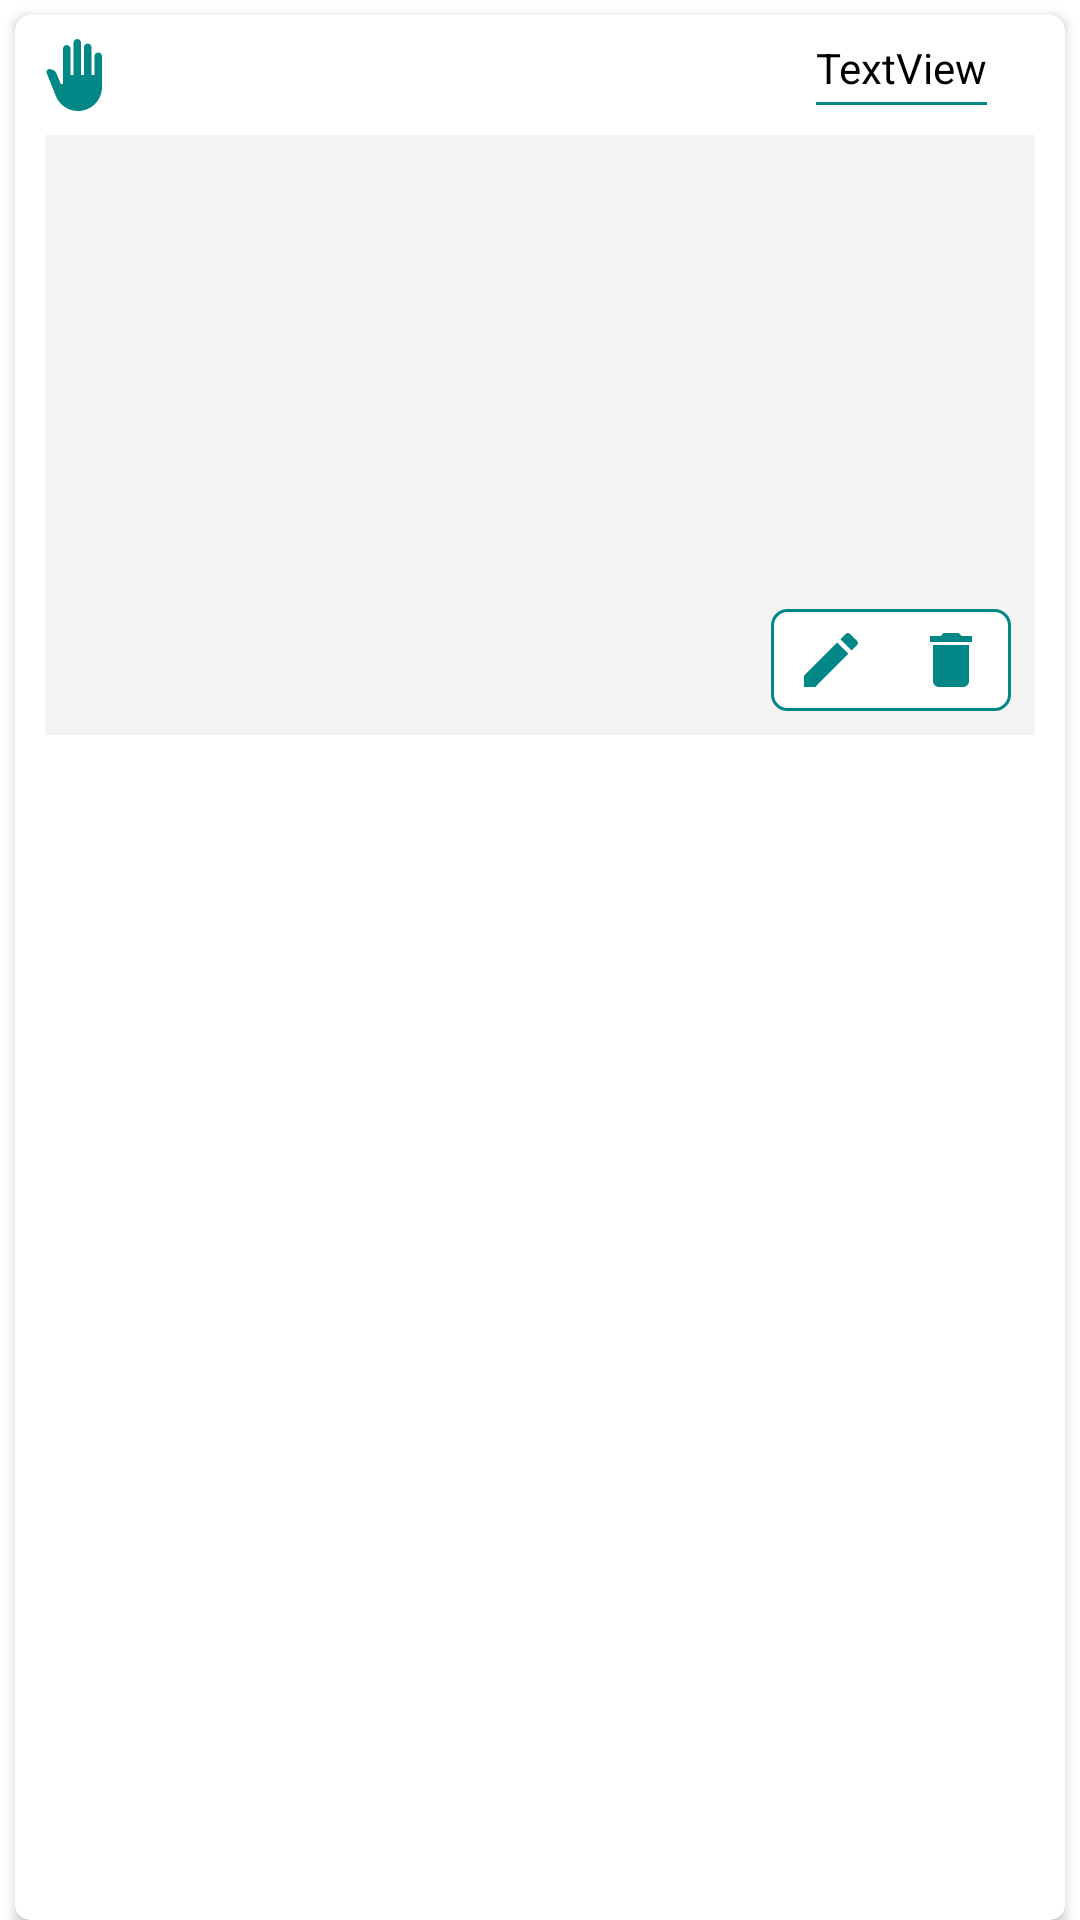

Reconstruct the res/layout file that produces this screen, plus the resources it refers to.
<!-- AndroidManifest.xml: application theme AppTheme.NoActionBar -->
<!-- res/layout/select_image_frag_item.xml -->
<?xml version="1.0" encoding="utf-8"?>
<LinearLayout xmlns:android="http://schemas.android.com/apk/res/android"
    xmlns:app="http://schemas.android.com/apk/res-auto"
    xmlns:tools="http://schemas.android.com/tools"
    android:layout_width="match_parent"
    android:layout_height="wrap_content">


    <androidx.cardview.widget.CardView
        android:layout_width="match_parent"
        android:layout_height="match_parent"
        android:layout_marginStart="5dp"
        android:layout_marginTop="5dp"
        android:layout_marginEnd="5dp"
        app:cardCornerRadius="5dp">

        <androidx.constraintlayout.widget.ConstraintLayout
            android:layout_width="match_parent"
            android:layout_height="wrap_content">

            <TextView
                android:id="@+id/tvTitle"
                android:layout_width="wrap_content"
                android:layout_height="wrap_content"
                android:layout_marginTop="8dp"
                android:layout_marginEnd="16dp"
                android:text="TextView"
                android:textColor="@color/black"
                app:layout_constraintEnd_toEndOf="@+id/imageContent"
                app:layout_constraintHorizontal_bias="1.0"
                app:layout_constraintStart_toEndOf="@+id/imDrag"
                app:layout_constraintTop_toTopOf="parent" />

            <ImageView
                android:id="@+id/imageContent"
                android:layout_width="0dp"
                android:layout_height="200dp"
                android:layout_margin="10dp"
                android:background="@color/gray"
                android:scaleType="centerCrop"
                app:layout_constraintBottom_toBottomOf="parent"
                app:layout_constraintEnd_toEndOf="parent"
                app:layout_constraintStart_toStartOf="parent"
                app:layout_constraintTop_toBottomOf="@+id/linearLayout"
                app:layout_constraintVertical_bias="0.0"
                tools:srcCompat="@tools:sample/backgrounds/scenic" />

            <ImageButton
                android:id="@+id/imDrag"
                android:layout_width="wrap_content"
                android:layout_height="wrap_content"
                android:layout_marginStart="8dp"
                android:layout_marginTop="8dp"
                android:background="@android:color/transparent"
                app:layout_constraintStart_toStartOf="parent"
                app:layout_constraintTop_toTopOf="parent"
                app:srcCompat="@drawable/ic_drag" />

            <LinearLayout
                android:layout_width="wrap_content"
                android:layout_height="match_parent"
                android:layout_marginEnd="8dp"
                android:layout_marginBottom="8dp"
                android:background="@drawable/edit_image_bg"
                android:gravity="center"
                android:orientation="horizontal"
                app:layout_constraintBottom_toBottomOf="@+id/imageContent"
                app:layout_constraintEnd_toEndOf="@+id/imageContent">

                <ImageButton
                    android:id="@+id/imEditImage"
                    android:layout_width="wrap_content"
                    android:layout_height="wrap_content"
                    android:layout_marginStart="8dp"
                    android:layout_marginEnd="16dp"
                    android:background="@android:color/transparent"
                    app:srcCompat="@drawable/ic__edit_1" />

                <ImageButton
                    android:id="@+id/imDeleteImage"
                    android:layout_width="wrap_content"
                    android:layout_height="wrap_content"
                    android:layout_marginTop="5dp"
                    android:layout_marginEnd="8dp"
                    android:layout_marginBottom="5dp"
                    android:background="@android:color/transparent"
                    app:srcCompat="@drawable/ic_delete_2" />
            </LinearLayout>

            <ProgressBar
                android:id="@+id/pBar"
                style="?android:attr/progressBarStyle"
                android:layout_width="wrap_content"
                android:layout_height="wrap_content"
                android:visibility="gone"
                app:layout_constraintBottom_toBottomOf="@+id/imageContent"
                app:layout_constraintEnd_toEndOf="@+id/imageContent"
                app:layout_constraintStart_toStartOf="@+id/imageContent"
                app:layout_constraintTop_toTopOf="@+id/imageContent" />

            <LinearLayout
                android:id="@+id/linearLayout"
                android:layout_width="0dp"
                android:layout_height="1dp"
                android:layout_marginTop="2dp"
                android:background="@color/green_dark"
                android:orientation="horizontal"
                app:layout_constraintEnd_toEndOf="@+id/tvTitle"
                app:layout_constraintStart_toStartOf="@+id/tvTitle"
                app:layout_constraintTop_toBottomOf="@+id/tvTitle"></LinearLayout>

        </androidx.constraintlayout.widget.ConstraintLayout>
    </androidx.cardview.widget.CardView>

</LinearLayout>
<!-- resources referenced by this layout -->
<resources>
  <color name="black">#FF000000</color>
  <color name="gray">#F5F2F2</color>
  <color name="green_dark">#FF018786</color>
  <!-- drawable edit_image_bg (drawable) -->
  <?xml version="1.0" encoding="utf-8"?>
  <shape xmlns:android="http://schemas.android.com/apk/res/android" android:shape="rectangle">
      <corners android:radius="5dp"/>
      <solid android:color="@color/white"/>
      <stroke android:color="@color/green_dark" android:width="1dp"/>
  
  </shape>
  <!-- drawable ic__edit_1 (drawable) -->
  <vector android:height="24dp" android:tint="@color/green_dark"
      android:viewportHeight="24" android:viewportWidth="24"
      android:width="24dp" xmlns:android="http://schemas.android.com/apk/res/android">
      <path android:fillColor="@android:color/white" android:pathData="M3,17.25V21h3.75L17.81,9.94l-3.75,-3.75L3,17.25zM20.71,7.04c0.39,-0.39 0.39,-1.02 0,-1.41l-2.34,-2.34c-0.39,-0.39 -1.02,-0.39 -1.41,0l-1.83,1.83 3.75,3.75 1.83,-1.83z"/>
  </vector>
  <!-- drawable ic_delete_2 (drawable) -->
  <vector android:height="24dp" android:tint="@color/green_dark"
      android:viewportHeight="24" android:viewportWidth="24"
      android:width="24dp" xmlns:android="http://schemas.android.com/apk/res/android">
      <path android:fillColor="@android:color/white" android:pathData="M6,19c0,1.1 0.9,2 2,2h8c1.1,0 2,-0.9 2,-2V7H6v12zM19,4h-3.5l-1,-1h-5l-1,1H5v2h14V4z"/>
  </vector>
  <!-- drawable ic_drag (drawable) -->
  <vector android:height="24dp" android:tint="@color/green_dark"
      android:viewportHeight="24" android:viewportWidth="24"
      android:width="24dp" xmlns:android="http://schemas.android.com/apk/res/android">
      <path android:fillColor="@android:color/white" android:pathData="M13,24c-3.26,0 -6.19,-1.99 -7.4,-5.02l-3.03,-7.61C2.26,10.58 3,9.79 3.81,10.05l0.79,0.26c0.56,0.18 1.02,0.61 1.24,1.16L7.25,15H8V3.25C8,2.56 8.56,2 9.25,2s1.25,0.56 1.25,1.25V12h1V1.25C11.5,0.56 12.06,0 12.75,0S14,0.56 14,1.25V12h1V2.75c0,-0.69 0.56,-1.25 1.25,-1.25c0.69,0 1.25,0.56 1.25,1.25V12h1V5.75c0,-0.69 0.56,-1.25 1.25,-1.25S21,5.06 21,5.75V16C21,20.42 17.42,24 13,24z"/>
  </vector>
  <style name="AppTheme.NoActionBar" parent="Theme.MaterialComponents.DayNight.DarkActionBar">
          
          <item name="colorPrimary">@color/purple_500</item>
          <item name="colorPrimaryVariant">@color/purple_700</item>
          <item name="colorOnPrimary">@color/white</item>
          <item name="windowActionBar">false</item>
          <item name="windowNoTitle">true</item>
          <item name="android:windowFullscreen">true</item>
      </style>
  <color name="white">#FFFFFFFF</color>
  <color name="purple_500">#FF6200EE</color>
  <color name="purple_700">#FF3700B3</color>
</resources>
